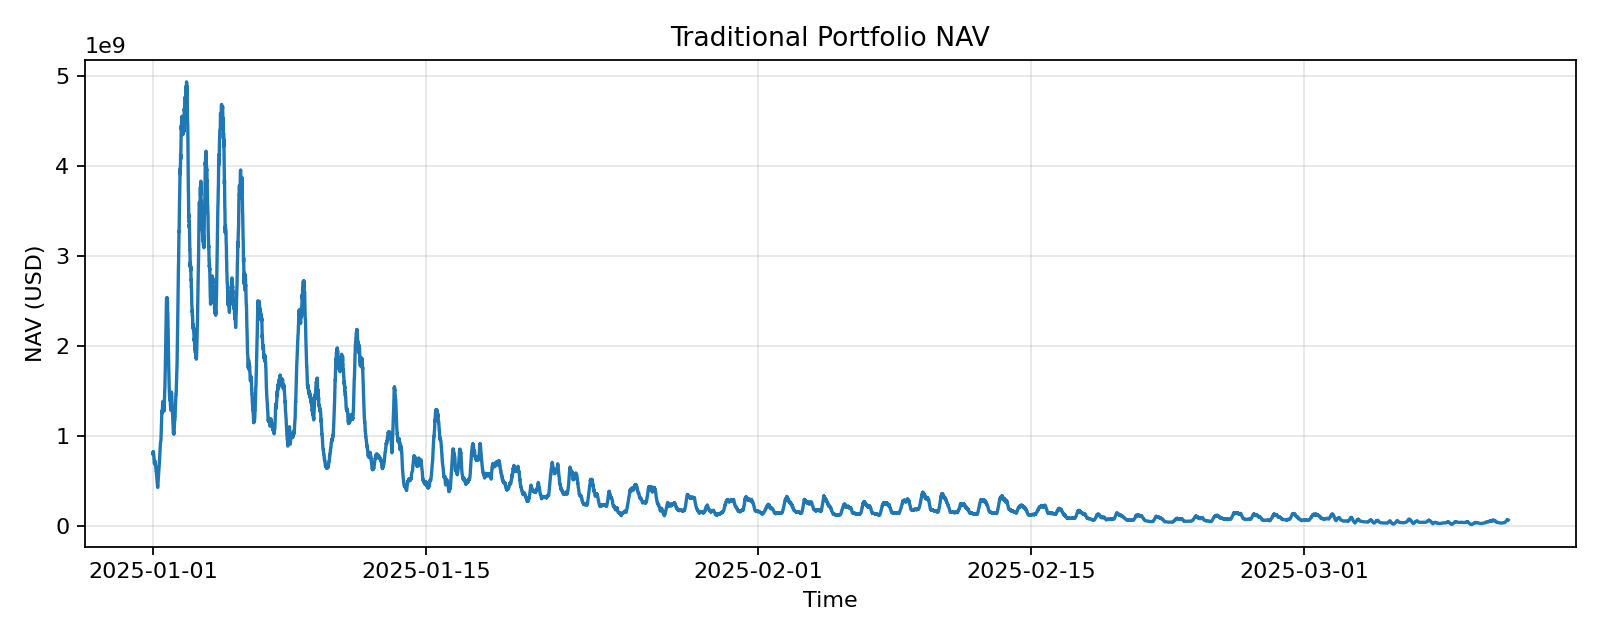

The data file committed next to this chart (first rows):
timestamp, nav
2025-01-01 00:00:00, 800000000
2025-01-01 00:10:00, 809515003
2025-01-01 00:20:00, 823006920
2025-01-01 00:30:00, 809290138
2025-01-01 00:40:00, 822778307
2025-01-01 00:50:00, 812474322
2025-01-01 01:00:00, 798933083
2025-01-01 01:10:00, 788143689
2025-01-01 01:20:00, 762858972
2025-01-01 01:30:00, 737815262
2025-01-01 01:40:00, 725581300
2025-01-01 01:50:00, 701395257
2025-01-01 02:00:00, 692751476
2025-01-01 02:10:00, 705038124
2025-01-01 02:20:00, 694039006
2025-01-01 02:30:00, 683209125
2025-01-01 02:40:00, 695319565
2025-01-01 02:50:00, 706876547
2025-01-01 03:00:00, 718258659
2025-01-01 03:10:00, 694316704
2025-01-01 03:20:00, 671172814
2025-01-01 03:30:00, 669506411
2025-01-01 03:40:00, 654737938
2025-01-01 03:50:00, 632913340
2025-01-01 04:00:00, 611816229
2025-01-01 04:10:00, 611816229
2025-01-01 04:20:00, 591422354
2025-01-01 04:30:00, 571708276
2025-01-01 04:40:00, 552651333
2025-01-01 04:50:00, 540183195
2025-01-01 05:00:00, 522177089
2025-01-01 05:10:00, 504771186
2025-01-01 05:20:00, 487945479
2025-01-01 05:30:00, 471680630
2025-01-01 05:40:00, 455957942
2025-01-01 05:50:00, 440759344
2025-01-01 06:00:00, 426067366
2025-01-01 06:10:00, 447370734
2025-01-01 06:20:00, 469739271
2025-01-01 06:30:00, 493226235
2025-01-01 06:40:00, 517887546
2025-01-01 06:50:00, 543781924
2025-01-01 07:00:00, 570971020
2025-01-01 07:10:00, 580329856
2025-01-01 07:20:00, 600913122
2025-01-01 07:30:00, 602187839
2025-01-01 07:40:00, 623530110
2025-01-01 07:50:00, 645620518
2025-01-01 08:00:00, 668485099
2025-01-01 08:10:00, 701909354
2025-01-01 08:20:00, 737004822
2025-01-01 08:30:00, 773455564
2025-01-01 08:40:00, 812128342
2025-01-01 08:50:00, 852734759
2025-01-01 09:00:00, 866947005
2025-01-01 09:10:00, 883491542
2025-01-01 09:20:00, 918718696
2025-01-01 09:30:00, 927122612
2025-01-01 09:40:00, 937840945
2025-01-01 09:50:00, 943632909
... 9,940 more rows
